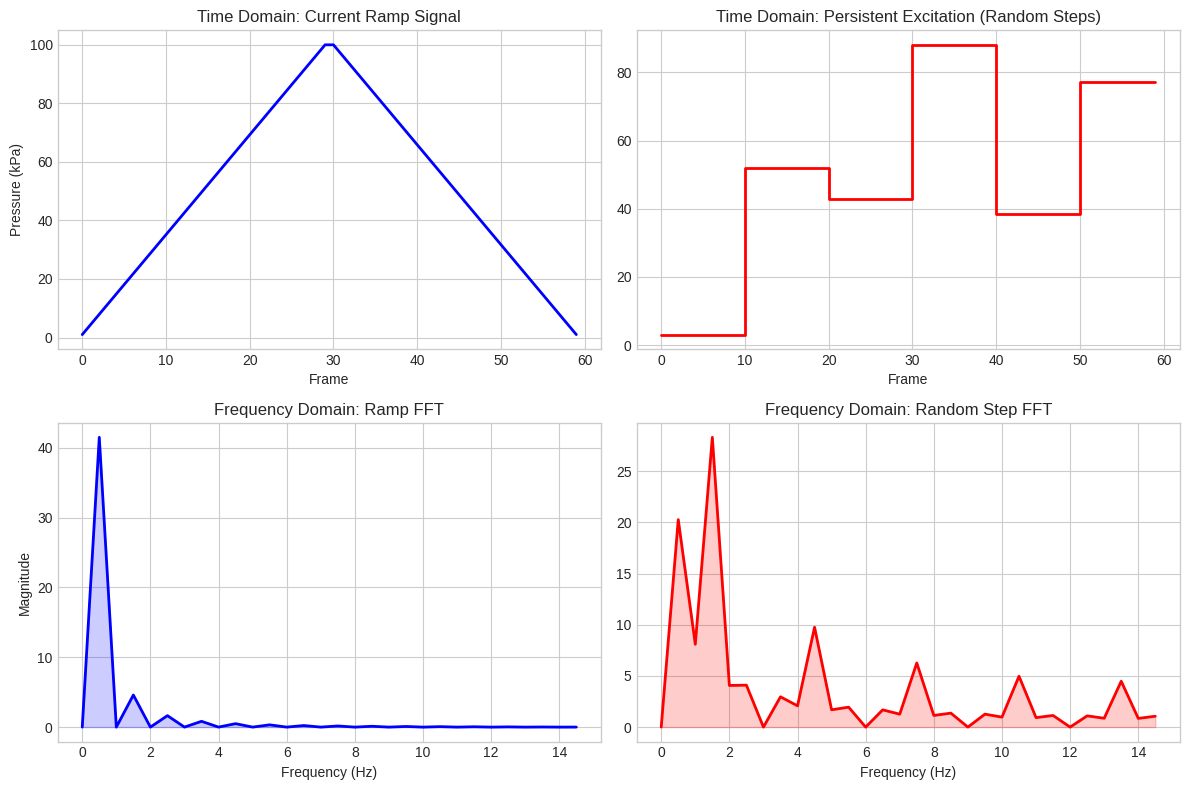

Recreate this plot in Python.
import numpy as np
import matplotlib.pyplot as plt
from scipy.fft import fft, fftfreq

def generate_signals(time_steps=60, max_p=100.0, min_p=1.0):
    # 1. The Ramp Signal (What you currently have)
    ramp_up = np.linspace(min_p, max_p, time_steps // 2)
    ramp_down = np.linspace(max_p, min_p, time_steps // 2)
    ramp_signal = np.concatenate([ramp_up, ramp_down])
    
    # 2. The PRBS/Random Step Signal (What your advisor wants)
    # Randomly jump to different pressure levels every 10 frames
    random_signal = np.ones(time_steps) * min_p
    for i in range(0, time_steps, 10):
        random_signal[i:i+10] = np.random.uniform(min_p, max_p)
        
    return ramp_signal, random_signal

def plot_fft_comparison():
    time_steps = 60
    fps = 30 # Assuming your 60 frames represent 2 seconds of real time
    T = 1.0 / fps
    
    ramp_signal, random_signal = generate_signals(time_steps)
    
    # Calculate FFTs
    N = time_steps
    xf = fftfreq(N, T)[:N//2]
    
    # Remove the DC offset (mean) so the 0 Hz spike doesn't ruin the plot scale
    ramp_fft = 2.0/N * np.abs(fft(ramp_signal - np.mean(ramp_signal))[0:N//2])
    random_fft = 2.0/N * np.abs(fft(random_signal - np.mean(random_signal))[0:N//2])
    
    # --- PLOTTING ---
    plt.style.use('seaborn-v0_8-whitegrid')
    fig, axs = plt.subplots(2, 2, figsize=(12, 8))
    
    # Time Domain Plots
    axs[0, 0].plot(ramp_signal, color='blue', linewidth=2)
    axs[0, 0].set_title('Time Domain: Current Ramp Signal')
    axs[0, 0].set_ylabel('Pressure (kPa)')
    axs[0, 0].set_xlabel('Frame')
    
    # THE FIX IS HERE
    axs[0, 1].plot(random_signal, color='red', linewidth=2, drawstyle='steps-post')
    axs[0, 1].set_title('Time Domain: Persistent Excitation (Random Steps)')
    axs[0, 1].set_xlabel('Frame')
    
    # Frequency Domain (FFT) Plots
    axs[1, 0].plot(xf, ramp_fft, color='blue', linewidth=2)
    axs[1, 0].set_title('Frequency Domain: Ramp FFT')
    axs[1, 0].set_ylabel('Magnitude')
    axs[1, 0].set_xlabel('Frequency (Hz)')
    axs[1, 0].fill_between(xf, ramp_fft, color='blue', alpha=0.2)
    
    axs[1, 1].plot(xf, random_fft, color='red', linewidth=2)
    axs[1, 1].set_title('Frequency Domain: Random Step FFT')
    axs[1, 1].set_xlabel('Frequency (Hz)')
    axs[1, 1].fill_between(xf, random_fft, color='red', alpha=0.2)
    
    plt.tight_layout()
    plt.savefig("FFT_Pressure_Analysis.png", dpi=300)
    print("Saved FFT_Pressure_Analysis.png")
    plt.show()

if __name__ == "__main__":
    plot_fft_comparison()
